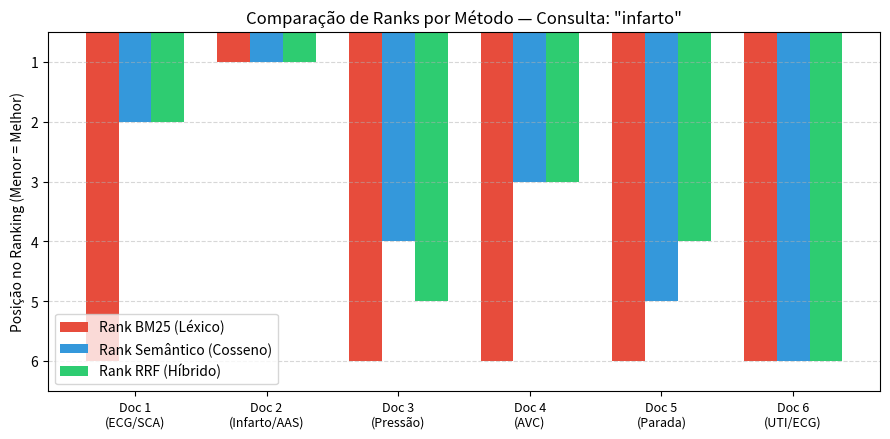

The matplotlib source for this figure:
import matplotlib.pyplot as plt
import numpy as np

# Dados simulados para a query: "infarto"
docs = ['Doc 1\n(ECG/SCA)', 'Doc 2\n(Infarto/AAS)', 'Doc 3\n(Pressão)', 'Doc 4\n(AVC)', 'Doc 5\n(Parada)', 'Doc 6\n(UTI/ECG)']
rank_bm25 = [6, 1, 6, 6, 6, 6]       # BM25 só pontua o Doc 2 pelo termo exato; empata os demais
rank_sem = [2, 1, 4, 3, 5, 6]        # Semântico recupera Doc 2 e Doc 1 no topo
rank_rrf = [2, 1, 5, 3, 4, 6]        # RRF equilibra

x = np.arange(len(docs))
width = 0.25

fig, ax = plt.subplots(figsize=(9, 4.5), dpi=300)
rects1 = ax.bar(x - width, rank_bm25, width, label='Rank BM25 (Léxico)', color='#e74c3c')
rects2 = ax.bar(x, rank_sem, width, label='Rank Semântico (Cosseno)', color='#3498db')
rects3 = ax.bar(x + width, rank_rrf, width, label='Rank RRF (Híbrido)', color='#2ecc71')

ax.set_ylabel('Posição no Ranking (Menor = Melhor)')
ax.set_title('Comparação de Ranks por Método — Consulta: "infarto"')
ax.set_xticks(x)
ax.set_xticklabels(docs, fontsize=9)
ax.set_ylim(0.5, 6.5)
ax.invert_yaxis()  # Rank 1 no topo
ax.grid(axis='y', linestyle='--', alpha=0.5)
ax.legend()

plt.tight_layout()
plt.savefig("grafico_comparacao_ranks.png")
print("Gráfico salvo como grafico_comparacao_ranks.png para o PDF.")
